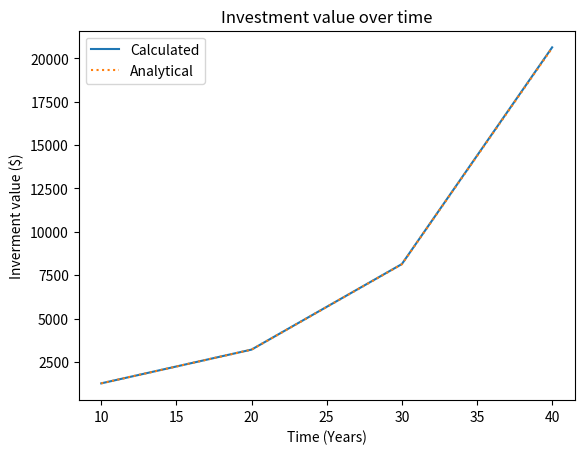

Recreate this plot in Python.
# -*- coding: utf-8 -*-

#=======================================================================
#                        General Documentation

"""
    Calculate relative and absolute error between analytical value 
    and numerical value for each year. Furthermore graph the analytical and 
    numerical values on the same axes in the same figure.
"""
#-----------------------------------------------------------------------
#                       Additional Documentation
#
# RCS Revision Code:
#   $Id: Computational Error.py,v 1.0 2019/04/17
#
# Modification History:
# [redacted]
#
# Notes:
# - Written for Python 3.7
# - See import statements throughout for more information on non-
#   built-in packages and modules required.
#
# Copyright (c) 2019 by DJ Wadhwa.
#=======================================================================


#---------------- Module General Import and Declarations ---------------

#- Set module version number etc. to package version number etc.:
import numpy as np #used for arrays
import matplotlib.pyplot as plt #used for plotting

#set variables 
growth_rate = 0.093 
principal = 500.
time_frames = (10, 20, 30, 40) # create an array of years to calculate

#set arrays to fill in data
calculated_array = np.zeros (np.size(time_frames))
absolute_error= np.zeros (np.size(time_frames))
relative_error = np.zeros (np.size(time_frames))
analytic_array = np.zeros (np.size(time_frames))

#first for loop used to calcualate analytical value for each time frame 
#by using P*e^(r*t) where e is the value from numpy
for i in range(np.size(time_frames)):
    calculated_array[i] = principal*np.exp(growth_rate*time_frames[i])
    
    #use this to manually calculate the value of e, which intentionally
    #introduces error. This reflects the numerical value
    for n in range (1, 100):
        #e = lim n->infinity (1+1/n)^(1*n)
        analytic_array [i] = principal*(1+ (growth_rate/n))**(n*time_frames[i])
        
#used to calculate both types of errors simultaneously
for i in range (np.size(time_frames)):
    
    #relative error = ((correct - result)/correct)*100
    relative_error[i] = (((calculated_array[i]-analytic_array[i])*100)
    /calculated_array[i])
    
    #abosulte error = |correct - result|
    absolute_error[i] = np.absolute(calculated_array[i]-analytic_array[i])
    
    #orint result to console
    print ("year:", time_frames[i], "relative error:", str(relative_error[i])
    +"%","absolute error:", absolute_error[i])

#plot both lines to the same axes in the same figure
plt.plot(time_frames, calculated_array)
#dotted line to reflect analytical graph oveer calulated graph
plt.plot(time_frames, analytic_array, ":") 

#labels
plt.xlabel("Time (Years)")
plt.ylabel("Inverment value ($)")

#title
plt.title("Investment value over time")

#legend for both lines
plt.legend(['Calculated', 'Analytical'])

#display plot after running program
plt.show()